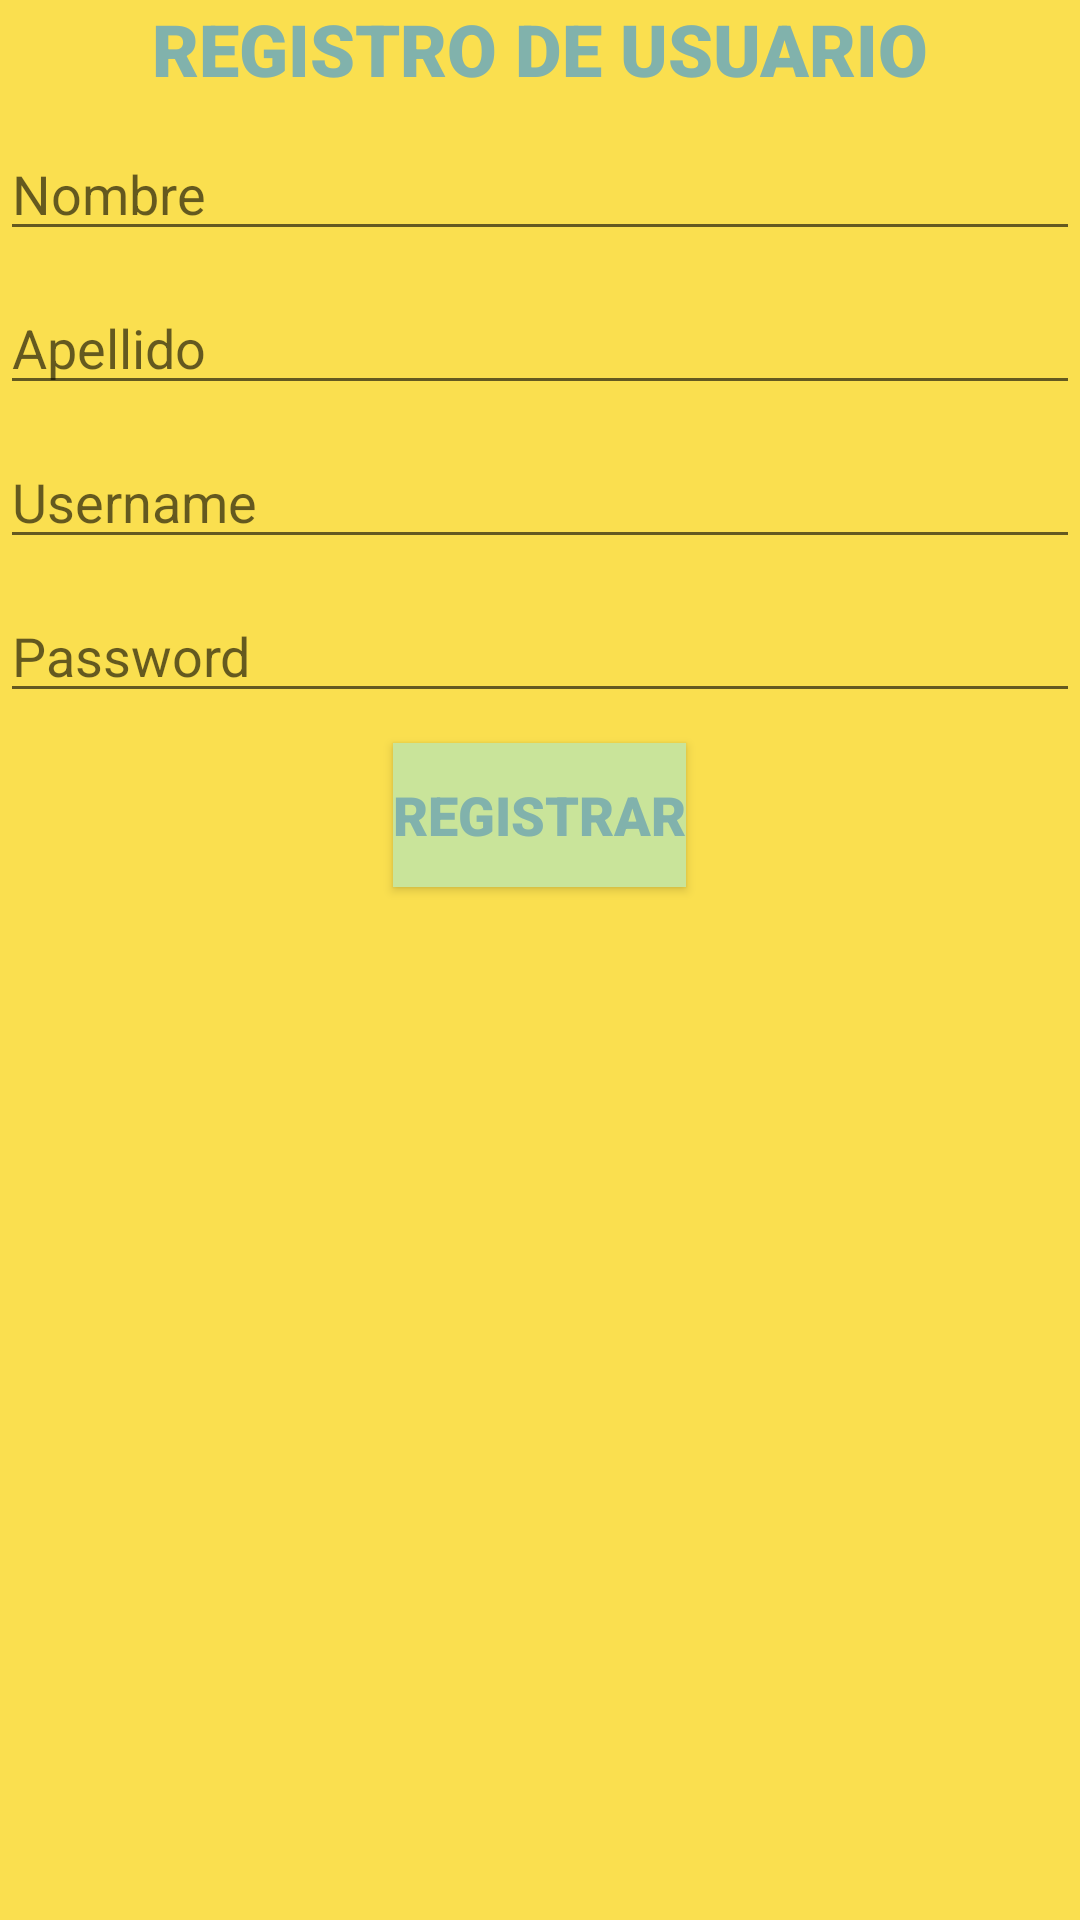

Produce the Android XML layout that renders to this screen, including the resource entries it uses.
<!-- AndroidManifest.xml: application theme AppTheme -->
<!-- res/layout/activity_registro_usuario.xml -->
<?xml version="1.0" encoding="utf-8"?>
<LinearLayout xmlns:android="http://schemas.android.com/apk/res/android"
    xmlns:app="http://schemas.android.com/apk/res-auto"
    xmlns:tools="http://schemas.android.com/tools"
    android:layout_width="match_parent"
    android:layout_height="match_parent"
    android:background="@color/colorPrincipal"
    android:orientation="vertical"
    tools:context=".VistaControlador.Registro_usuario">

    <TextView
        android:id="@+id/textView4"
        android:layout_width="match_parent"
        android:layout_height="wrap_content"
        android:fontFamily="sans-serif-black"
        android:gravity="center"
        android:text="REGISTRO DE USUARIO"
        android:textAlignment="center"
        android:textColor="@color/colorCuaternario"
        android:textSize="24sp"
        android:textStyle="normal|bold"
        app:layout_constraintEnd_toEndOf="parent"
        app:layout_constraintTop_toTopOf="parent" />

    <EditText
        android:id="@+id/etNombre"
        android:layout_width="match_parent"
        android:layout_height="wrap_content"
        android:layout_gravity="center_horizontal"
        android:layout_marginTop="10dp"
        android:hint="Nombre"
        app:layout_constraintEnd_toEndOf="parent"
        app:layout_constraintHorizontal_bias="0.494"
        app:layout_constraintStart_toStartOf="parent"
        app:layout_constraintTop_toBottomOf="@+id/textView4"
        tools:ignore="MissingConstraints" />

    <EditText
        android:id="@+id/etLastNameRegistro"
        android:layout_width="match_parent"
        android:layout_height="wrap_content"
        android:layout_gravity="center_horizontal"
        android:layout_marginTop="10dp"
        android:hint="Apellido"
        app:layout_constraintEnd_toEndOf="parent"
        app:layout_constraintStart_toStartOf="parent"
        app:layout_constraintTop_toBottomOf="@+id/etNombre"
        tools:ignore="MissingConstraints" />

    <EditText
        android:id="@+id/etUserRegistro"
        android:layout_width="match_parent"
        android:layout_height="wrap_content"
        android:layout_gravity="center_horizontal"
        android:layout_marginTop="10dp"
        android:hint="Username"
        app:layout_constraintEnd_toEndOf="parent"
        app:layout_constraintStart_toStartOf="parent"
        app:layout_constraintTop_toBottomOf="@+id/etLastNameRegistro"
        tools:ignore="MissingConstraints" />

    <EditText
        android:id="@+id/etPasswordRegistro"
        android:layout_width="match_parent"
        android:layout_height="wrap_content"
        android:layout_gravity="center_horizontal"
        android:layout_marginTop="10dp"
        android:hint="Password"
        app:layout_constraintEnd_toEndOf="parent"
        app:layout_constraintStart_toStartOf="parent"
        app:layout_constraintTop_toBottomOf="@+id/etUserRegistro"
        tools:ignore="MissingConstraints" />

    <Button
        android:id="@+id/btnRegistrar"
        style="?android:attr/buttonStyleSmall"
        android:layout_width="wrap_content"
        android:layout_height="wrap_content"
        android:layout_gravity="center_horizontal"
        android:layout_marginTop="10dp"
        android:background="@color/colorTerciario"
        android:fontFamily="sans-serif-black"
        android:text="Registrar"
        android:textColor="@color/colorCuaternario"
        android:textColorHighlight="@color/colorCuaternario"
        android:textSize="18sp"
        android:textStyle="bold"
        app:layout_constraintEnd_toEndOf="parent"
        app:layout_constraintStart_toStartOf="parent"
        app:layout_constraintTop_toBottomOf="@+id/etPasswordRegistro" />

</LinearLayout>
<!-- resources referenced by this layout -->
<resources>
  <color name="colorCuaternario">#81B2AC</color>
  <color name="colorPrincipal">#fadf4f</color>
  <color name="colorTerciario">#C9E49A</color>
  <style name="AppTheme" parent="Theme.AppCompat.Light.DarkActionBar">
          
          <item name="colorPrimary">@color/colorPrincipal</item>
          <item name="colorPrimaryDark">@color/colorSecundario</item>
      </style>
  <color name="colorSecundario">#91918B</color>
</resources>
